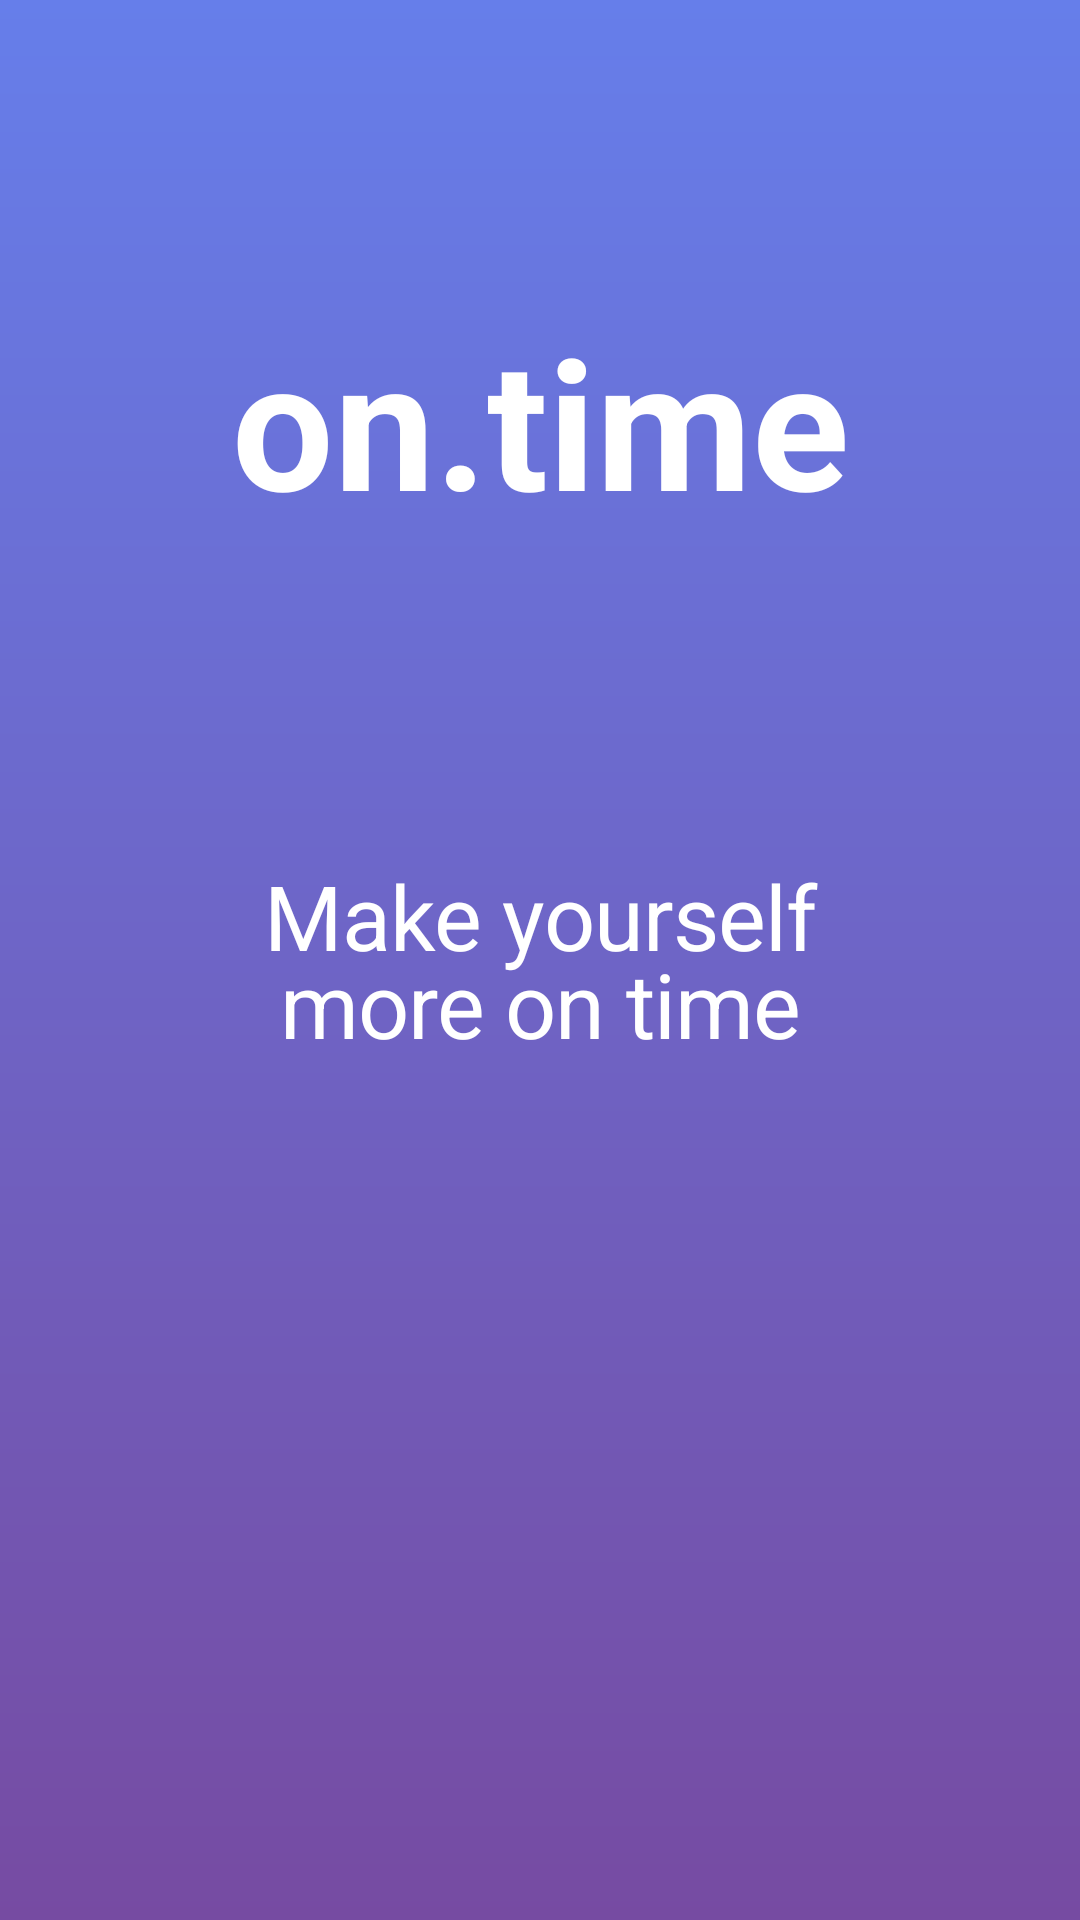

Reconstruct the res/layout file that produces this screen, plus the resources it refers to.
<!-- AndroidManifest.xml: application theme Base.Theme.ToDoList -->
<!-- res/layout/activity_main.xml -->
<?xml version="1.0" encoding="utf-8"?>
<androidx.constraintlayout.widget.ConstraintLayout xmlns:android="http://schemas.android.com/apk/res/android"
    xmlns:app="http://schemas.android.com/apk/res-auto"
    xmlns:tools="http://schemas.android.com/tools"
    android:id="@+id/main"
    android:layout_width="match_parent"
    android:layout_height="match_parent"
    android:background="@drawable/activity_background"
    android:fitsSystemWindows="true"
    tools:context=".controller.MainActivity">

    <TextView
        android:id="@+id/on_time"
        android:layout_width="279.05dp"
        android:layout_height="wrap_content"
        android:layout_marginTop="100dp"
        android:elevation="4dp"
        android:textSize="60sp"
        android:textColor="#FFFFFF"
        android:textStyle="bold"
        android:text="@string/on.time"
        android:gravity="center"
        app:layout_constraintEnd_toEndOf="parent"
        app:layout_constraintStart_toStartOf="parent"
        app:layout_constraintTop_toTopOf="parent" />

    <TextView
        android:id="@+id/make_yourse"
        android:layout_width="233dp"
        android:layout_height="86dp"
        android:gravity="center"
        android:lineSpacingExtra="-6sp"
        android:text="@string/text_Welcome"
        android:textAppearance="@style/make_yourse"
        app:layout_constraintBottom_toBottomOf="parent"
        app:layout_constraintEnd_toEndOf="parent"
        app:layout_constraintStart_toStartOf="parent"
        app:layout_constraintTop_toTopOf="parent" />

    <androidx.appcompat.widget.AppCompatButton
        android:id="@+id/btn_start"
        android:layout_width="298sp"
        android:layout_height="56sp"
        android:layout_marginTop="704dp"
        android:background="@drawable/bg_btn_start"
        android:text="@string/start"
        android:textSize="25sp"
        app:layout_constraintEnd_toEndOf="parent"
        app:layout_constraintHorizontal_bias="0.495"
        app:layout_constraintStart_toStartOf="parent"
        app:layout_constraintTop_toTopOf="parent" />

</androidx.constraintlayout.widget.ConstraintLayout>
<!-- resources referenced by this layout -->
<resources>
  <!-- drawable activity_background (drawable) -->
  <?xml version="1.0" encoding="utf-8"?>
  <shape xmlns:android="http://schemas.android.com/apk/res/android"
      android:shape="rectangle">
      <gradient
          android:angle="270"
          android:startColor="#667eea"
          android:endColor="#764ba2"
           />
  </shape>
  <!-- drawable bg_btn_start (drawable) -->
  <?xml version="1.0" encoding="utf-8"?>
  <selector xmlns:android="http://schemas.android.com/apk/res/android" >
  
      <item android:state_pressed="true">
              <shape>
                  <corners android:radius="10sp"/>
                  <solid android:color="#E0D7D7"/>
              </shape>
      </item>
  
      <item >
          <shape android:shape="rectangle">
              <corners android:radius="10sp"/>
              <solid android:color="@color/white"/>
          </shape>
      </item>
  </selector>
  <string name="on.time">on.time</string>
  <string name="start">Start</string>
  <string name="text_Welcome">Make yourself\nmore on time</string>
  <style name="make_yourse">
          <item name="android:textSize">30sp</item>
          <item name="android:letterSpacing">-0.01</item>
          <item name="android:textColor">#FFFFFF</item>
      </style>
  <style name="Base.Theme.ToDoList" parent="Theme.Material3.DayNight.NoActionBar">
          
          
      </style>
  <color name="white">#FFFFFFFF</color>
</resources>
